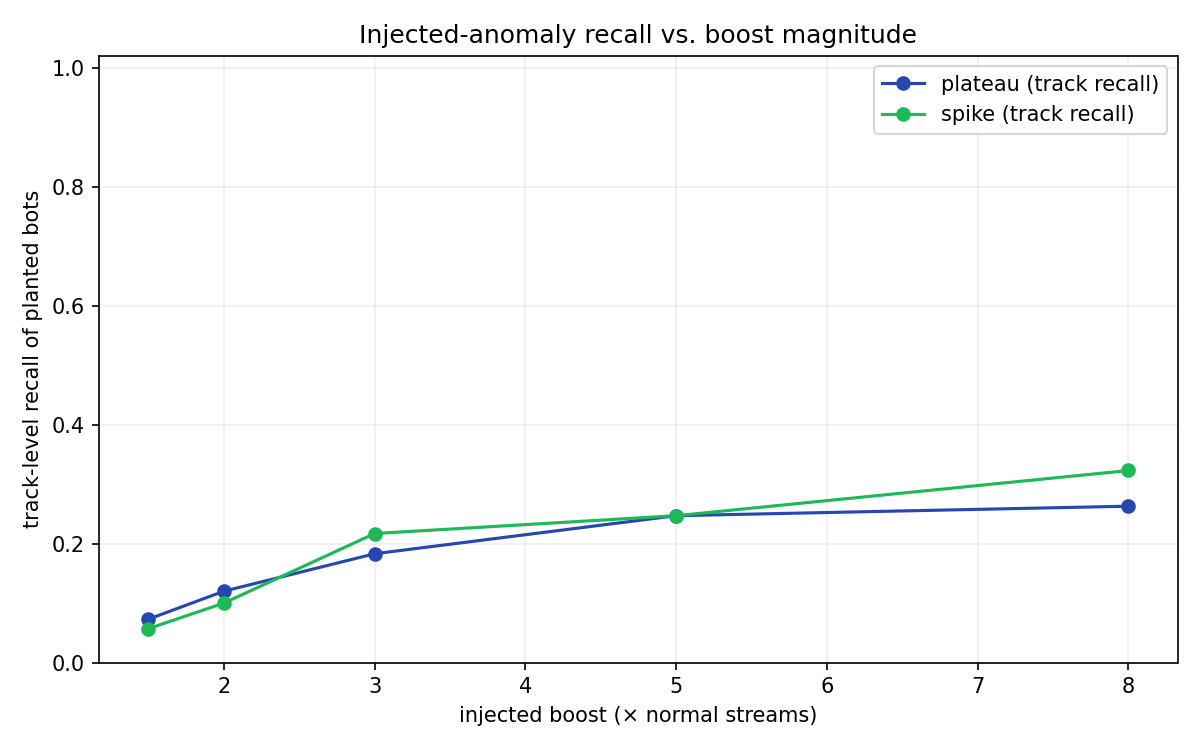

The data file committed next to this chart (first rows):
injected_days, day_recall, injected_tracks, track_recall, precision_loose, flagged_frac, pattern, boost
1500, 0.017, 300, 0.057, 0.025, 0.0031, spike, 1.5
1500, 0.033, 300, 0.1, 0.046, 0.0032, spike, 2.0
1500, 0.069, 300, 0.217, 0.104, 0.003, spike, 3.0
1500, 0.087, 300, 0.247, 0.137, 0.0029, spike, 5.0
1500, 0.111, 300, 0.323, 0.156, 0.0033, spike, 8.0
1500, 0.025, 300, 0.073, 0.037, 0.0031, plateau, 1.5
1500, 0.035, 300, 0.12, 0.054, 0.003, plateau, 2.0
1500, 0.06, 300, 0.183, 0.094, 0.0029, plateau, 3.0
1500, 0.072, 300, 0.247, 0.116, 0.0029, plateau, 5.0
1500, 0.069, 300, 0.263, 0.117, 0.0027, plateau, 8.0
